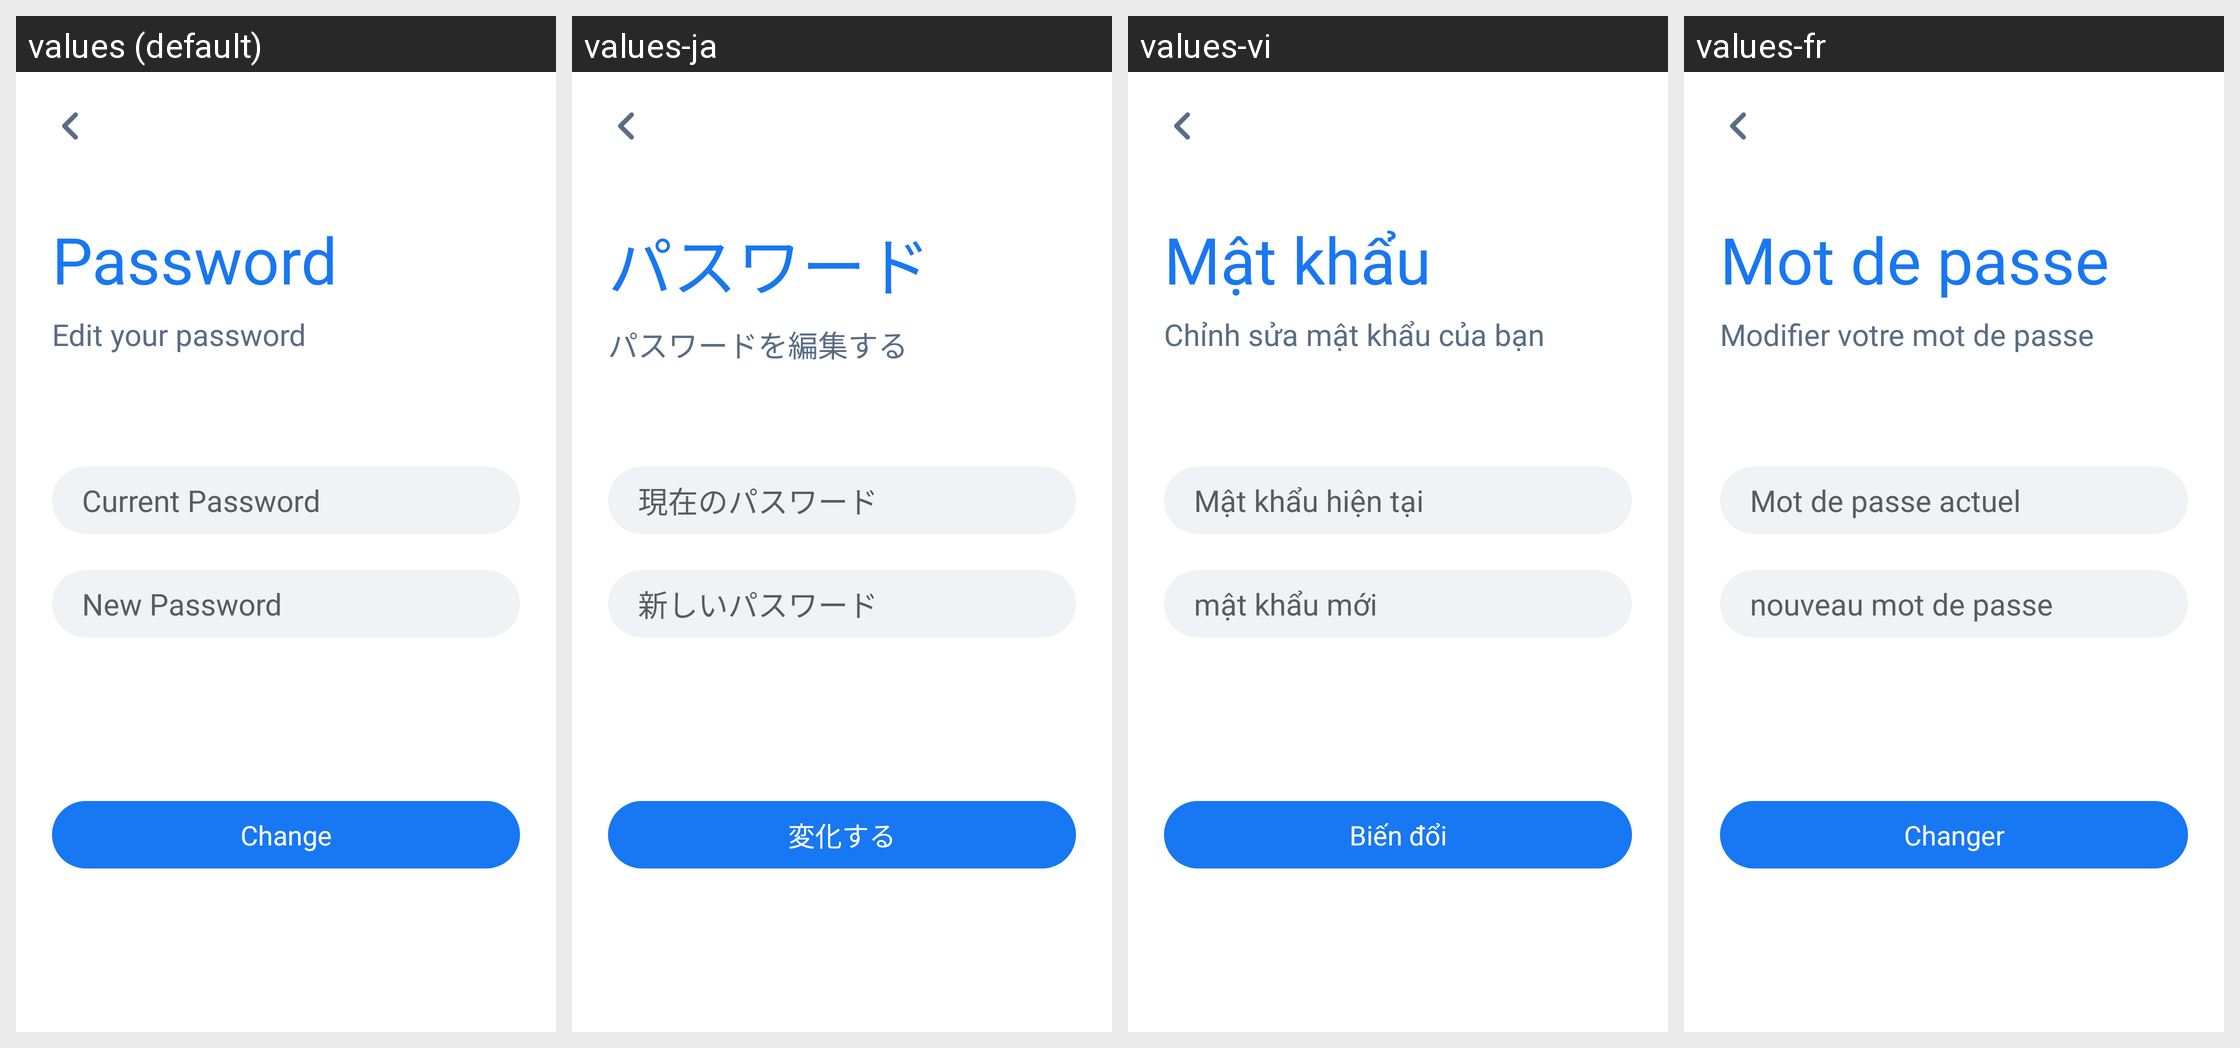

This grid shows one Android layout under several languages. Give, for every string resource on the screen, its name, the default text and each shown locale's text.
Android screen res/layout/activity_edit_password.xml rendered under 4 locales, left to right: values (default), values-ja, values-vi, values-fr. Device: Nexus 5 (rendered at 1080×1920; each locale shown at half size, 540×960, under a caption strip naming it); theme AppTheme.
Other locales in the repository, not shown: values-am, values-ar, values-bn, values-de, values-es, values-ha, values-hi, values-ig, values-it, values-ko, values-mr, values-nl, values-om, values-pt, values-ru, values-sn, values-sw, values-ta, values-te, values-tr, values-ur, values-yo, values-zh, values-zu.
Strings drawn on this screen, with the default value and each locale's value (text and hints the layout hard-codes, and strings that could not be matched under every locale, appear in the picture but are not listed):

password
  values: Password
  values-ja: パスワード
  values-vi: Mật khẩu
  values-fr: Mot de passe

edit_your_password
  values: Edit your password
  values-ja: パスワードを編集する
  values-vi: Chỉnh sửa mật khẩu của bạn
  values-fr: Modifier votre mot de passe

current_password
  values: Current Password
  values-ja: 現在のパスワード
  values-vi: Mật khẩu hiện tại
  values-fr: Mot de passe actuel

new_password
  values: New Password
  values-ja: 新しいパスワード
  values-vi: mật khẩu mới
  values-fr: nouveau mot de passe

change
  values: Change
  values-ja: 変化する
  values-vi: Biến đổi
  values-fr: Changer
